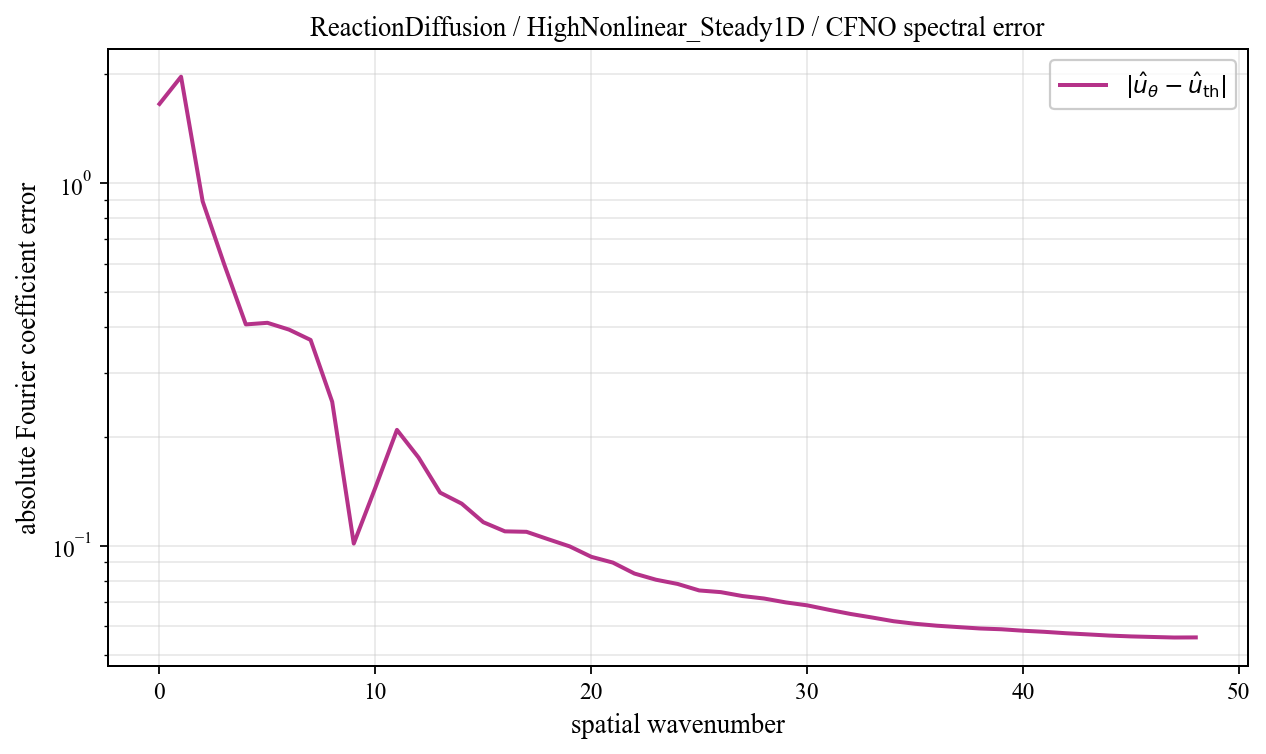

Data behind this chart, as committed beside it:
spatial_wavenumber, prediction_magnitude, theory_magnitude, absolute_coefficient_error
0, 1.64, 0.01607, 1.656
1, 1.949, 0.03131, 1.969
2, 0.8866, 0.03854, 0.8918
3, 0.3375, 0.2725, 0.5973
4, 0.05491, 0.3892, 0.4079
5, 0.3077, 0.1069, 0.4121
6, 0.2818, 0.1316, 0.3946
7, 0.3068, 0.1209, 0.3695
8, 0.1282, 0.2066, 0.2495
9, 0.1284, 0.05623, 0.1013
10, 0.1612, 0.03017, 0.1446
11, 0.2142, 0.0197, 0.2086
12, 0.1747, 0.01421, 0.175
13, 0.1385, 0.01089, 0.14
14, 0.1289, 0.00871, 0.1306
15, 0.1146, 0.007183, 0.116
16, 0.1082, 0.006066, 0.1095
17, 0.1077, 0.00522, 0.1092
18, 0.1026, 0.004561, 0.1042
19, 0.09786, 0.004038, 0.0995
20, 0.09145, 0.003614, 0.09312
21, 0.0881, 0.003266, 0.08976
22, 0.08214, 0.002976, 0.08372
23, 0.07892, 0.002732, 0.0805
24, 0.07687, 0.002524, 0.07837
25, 0.07373, 0.002346, 0.07519
26, 0.07296, 0.002193, 0.07439
27, 0.07117, 0.00206, 0.07257
28, 0.07005, 0.001944, 0.07144
29, 0.06832, 0.001842, 0.06971
30, 0.06704, 0.001753, 0.06841
31, 0.06516, 0.001674, 0.06651
32, 0.06343, 0.001604, 0.06477
33, 0.06201, 0.001543, 0.06333
34, 0.06054, 0.001488, 0.06184
35, 0.05957, 0.00144, 0.06084
36, 0.05885, 0.001397, 0.06011
37, 0.05833, 0.001359, 0.05957
38, 0.05782, 0.001326, 0.05905
39, 0.05753, 0.001297, 0.05876
40, 0.057, 0.001272, 0.05821
41, 0.05659, 0.001251, 0.0578
42, 0.05608, 0.001232, 0.05729
43, 0.05567, 0.001217, 0.05687
44, 0.05525, 0.001205, 0.05645
45, 0.05496, 0.001196, 0.05615
46, 0.05476, 0.001189, 0.05595
47, 0.05457, 0.001185, 0.05575
48, 0.05461, 0.001184, 0.05579
